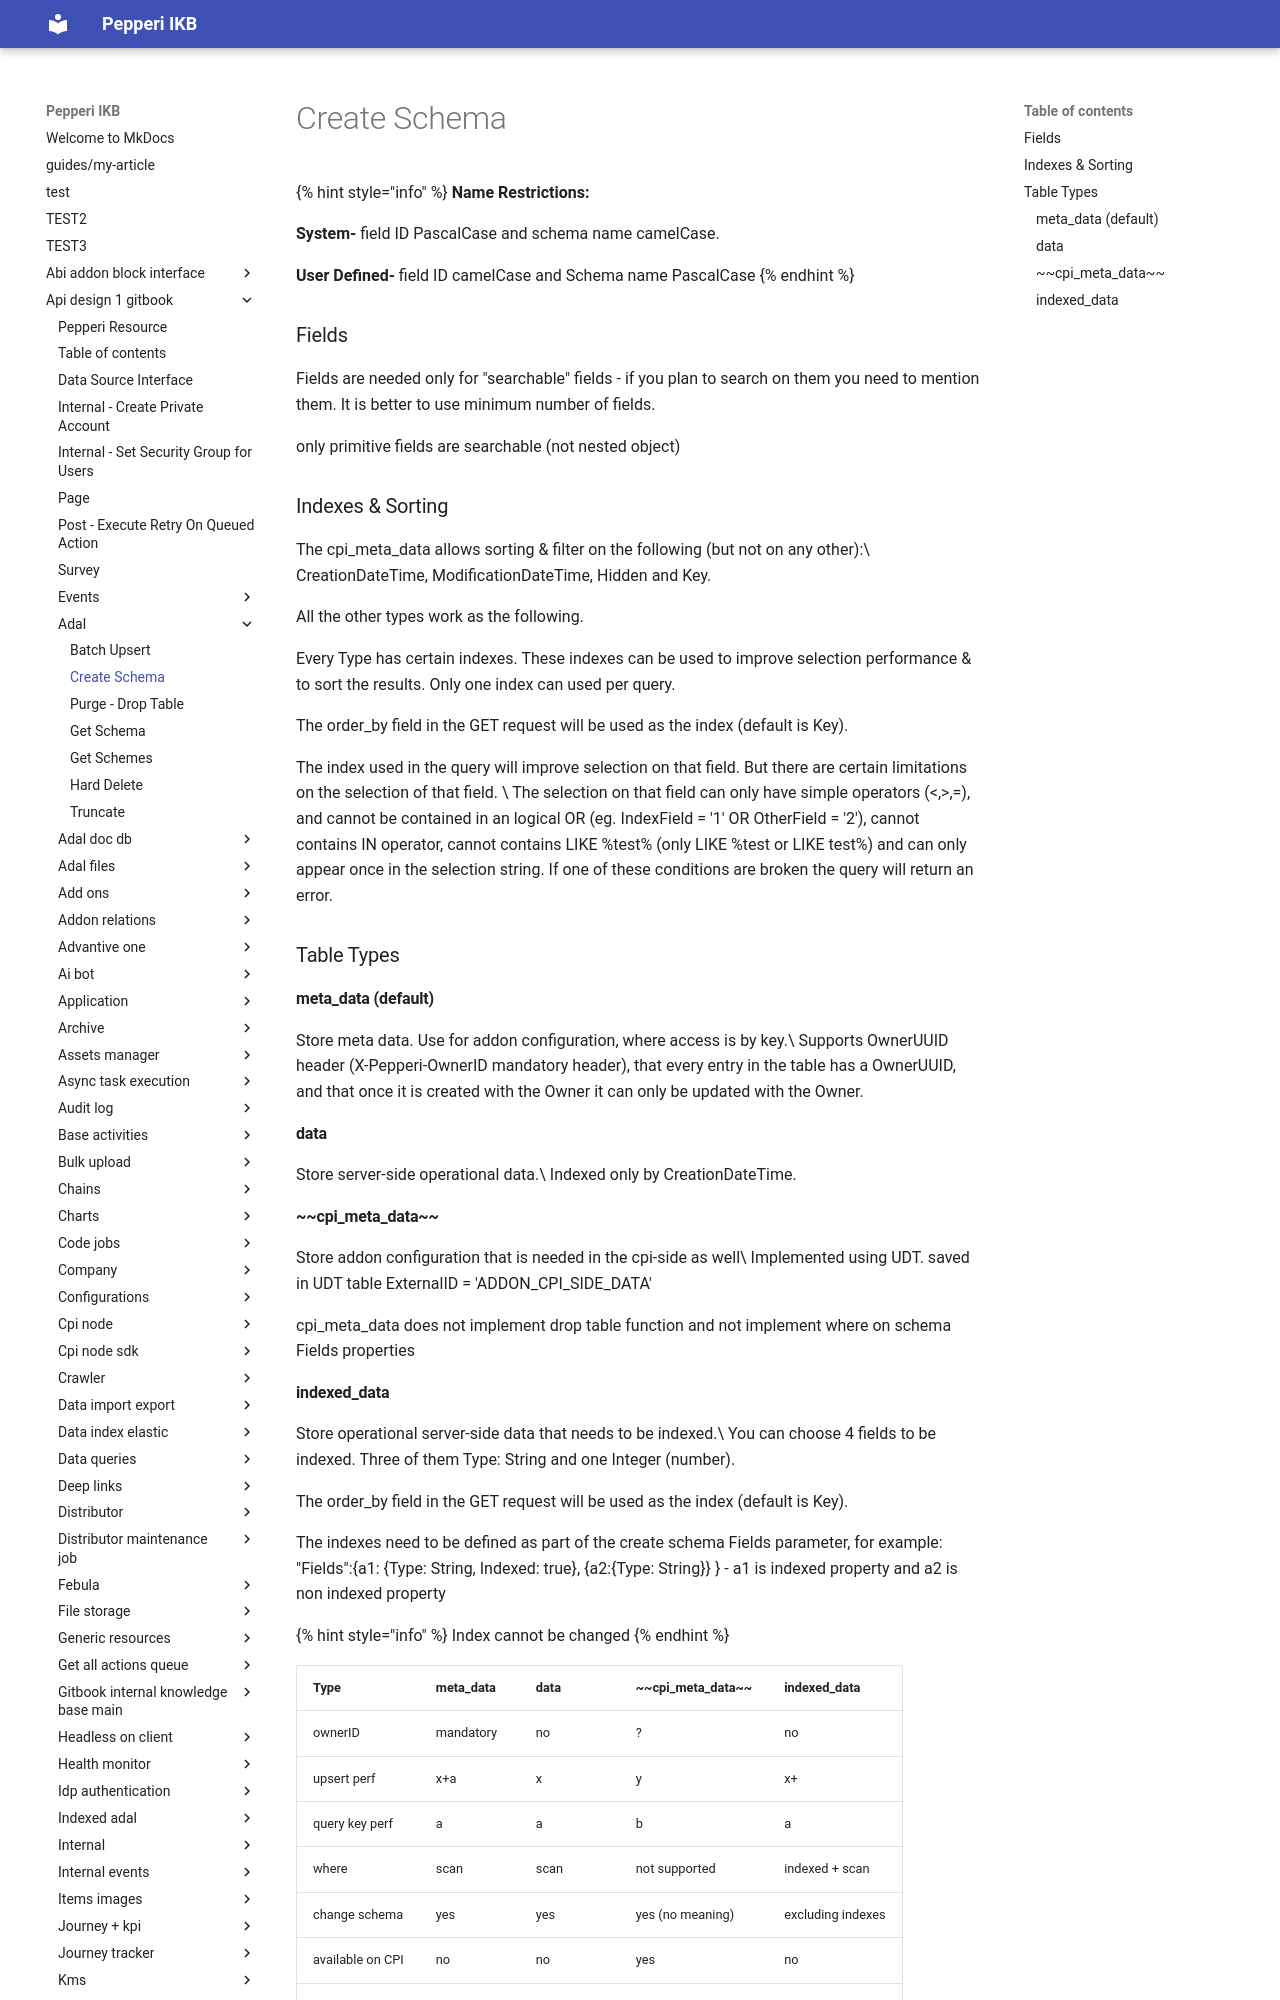

repository: AlinaSergeeva6/pepepri-docs · page: api-design-1-gitbook/adal/create-schema/index.html · generator: mkdocs

# Create Schema

{% hint style="info" %}
**Name Restrictions:**

**System-** field ID PascalCase and schema name camelCase.

**User Defined-** field ID camelCase and Schema name PascalCase
{% endhint %}

### Fields

Fields are needed only for "searchable" fields - if you plan to search on them you need to mention them. It is better to use minimum number of fields.&#x20;

only primitive fields are searchable (not nested object)

### Indexes & Sorting

The cpi\_meta\_data allows sorting & filter on the following (but not on any other):\
CreationDateTime, ModificationDateTime, Hidden and Key.

All the other types work as the following.

Every Type has certain indexes. These indexes can be used to improve selection performance & to sort the results. Only one index can used per query.&#x20;

The order\_by field in the GET request will be used as the index (default is Key).

The index used in the query will improve selection on that field. But there are certain limitations on the selection of that field. \
The selection on that field can only have simple operators (<,>,=), and cannot be contained in an logical OR (eg. IndexField = '1' OR OtherField = '2'), cannot contains IN operator, cannot contains LIKE %test% (only LIKE %test or LIKE test%) and can only appear once in the selection string. If one of these conditions are broken the query will return an error.

### Table Types

#### meta\_data (default)&#x20;

Store meta data. Use for addon configuration, where access is by key.\
Supports OwnerUUID header (X-Pepperi-OwnerID mandatory header), that every entry in the table has a OwnerUUID, and that once it is created with the Owner it can only be updated with the Owner.

#### data

Store server-side operational data.\
Indexed only by CreationDateTime.

#### ~~cpi\_meta\_data~~

Store addon configuration that is needed in the cpi-side as well\
Implemented using UDT. saved in UDT table ExternalID = 'ADDON\_CPI\_SIDE\_DATA'

cpi\_meta\_data does not implement drop table function and not implement where on schema Fields properties
